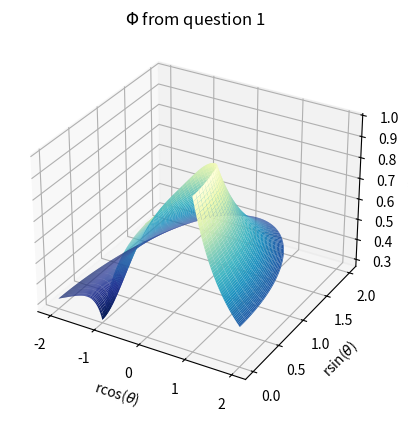
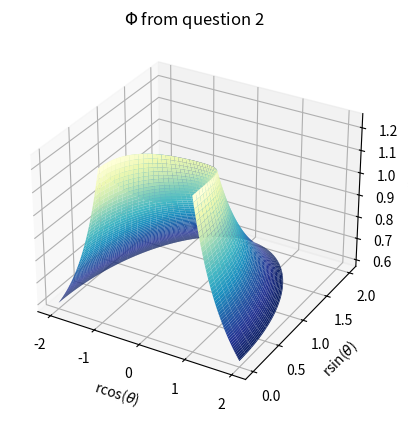
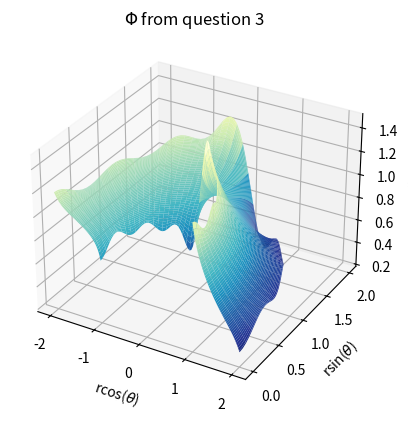

The script that saved these images, in order:
# -*- coding: utf-8 -*-
"""
Created on Fri Mar 29 16:17:35 2019

[redacted]
"""

#This program calculates the scalar potential everywhere in space for three
#spherical charge distributions.

from mpl_toolkits.mplot3d import Axes3D
import matplotlib.pyplot as plt
import numpy as np

#Coefficients for a hallow sphere with a potential on its surface defined by
#sqrt(cos(theta/2))
A0 = 4/5
A1 = 4/15
A2 = -4/39
A3 = 196/3315
A4 = -44/1105
A5 = 484/16529
A6 = -836/36975

#Defines a meshgrid for variables r and theta
theta = np.linspace(0, np.pi, 100)
r1 = np.linspace(0, 1, 100)
r2 = np.linspace(1, 2, 100)
r3 = np.linspace(2, 3, 100)
R1, T = np.meshgrid(r1, theta)
R2, T = np.meshgrid(r2, theta)
R3, T = np.meshgrid(r3, theta)

#Legendre polynomials
P0 = 1
P1 = np.cos(T)
P2 = (0.5*(3.*np.cos(T)**2-1))
P3 = (0.5*(5*np.cos(T)**3-3*np.cos(T)))
P4 = (0.125*(35*np.cos(T)**4-30*np.cos(T)**2+3))
P5 = (0.125*(63*np.cos(T)**5-70*np.cos(T)**3+15*np.cos(T)))
P6 = (0.0625*(231*np.cos(T)**6-315*np.cos(T)**4+105*np.cos(T)**2-5))
P7 = (0.0625*(429*np.cos(T)**7-693*np.cos(T)**5+315*np.cos(T)**3-35*np.cos(T)))
P8 = (.0078125*(6435*np.cos(T)**8-12012*np.cos(T)**6+6930*np.cos(T)**4-1260*np.cos(T)**2+35))
P9 = .0078125*(12155*np.cos(T)**9-25740*np.cos(T)**7+18018*np.cos(T)**5-4620*np.cos(T)**3+315*np.cos(T))
P10 = .00390625*(46189*np.cos(T)**10-109395*np.cos(T)**8+90090*np.cos(T)**6-30030*np.cos(T)**4+3465*np.cos(T)**2-63)
P11 = .00390625*(88179*np.cos(T)**11-230945*np.cos(T)**9+218790*np.cos(T)**7-90090*np.cos(T)**5+15015*np.cos(T)**3-693*np.cos(T))
P12 = (1/1024)*(676039*np.cos(T)**12-1939938*np.cos(T)**10+2078505*np.cos(T)**8-1021020*np.cos(T)**6+225225*np.cos(T)**4-18018)
P13 = (1/1024)*(1300075*np.cos(T)**13-4056234*np.cos(T)**11+4849845*np.cos(T)**9-2771340*np.cos(T)**7+765765*np.cos(T)**5-90090*np.cos(T)**3+3003*np.cos(T))

#Calculates the potential inside (ZA1) and outside (ZA2) the sphere
ZA1 = A0*P0+A1*R1*P1+A2*R1**2*P2+A3*R1**3*P3+A4*R1**4*P4+A5*R1**5*P5+A6*R1**6*P6
ZA2 = A0*(1/R2)*P0+A1*(1/R2)**2*P1+A2*(1/R2)**3*P2+A3*(1/R2)**4*P3+A4*(1/R2)**5*P4+A5*(1/R2)**6*P5+A6*(1/R2)**7*P6

#Converts r,theta into x,y
X1,Y1 = R1*np.cos(T), R1*np.sin(T)
X2, Y2 = R2*np.cos(T), R2*np.sin(T)
X3, Y3 = R3*np.cos(T), R3*np.sin(T)

#Plots the potential
fig = plt.figure(1)
ax = fig.add_subplot(111, projection='3d')
ax.plot_surface(X1, Y1, ZA1, cmap=plt.cm.YlGnBu_r)
ax.plot_surface(X2, Y2, ZA2, cmap=plt.cm.YlGnBu_r)

#labels the plot
ax.set_title(r'$\Phi$ from question 1')
ax.set_xlabel(r'rcos($\theta$)')
ax.set_ylabel(r'rsin($\theta$)')
ax.set_zlabel(r'$\Phi$')

#Coefficients for a hallow sphere with a surface charge density defined by
#cosh(cos(theta))
B0 = np.sinh(1)
B1 = 0
B2 = (1/2)*(np.e-7/np.e)
B3 = 0
B4 = (1/2)*(36*np.e-266/np.e)
B5 = 0
B6 = (1/2)*(3655*np.e-27007/np.e)

#Calculates the potential inside (ZB1) and outside (ZB2) the sphere
ZB1 = B0*P0+B1*R1*P1+B2*R1**2*P2+B3*R1**3*P3+B4*R1**4*P4+B5*R1**5*P5+B6*R1**6*P6
ZB2 = B0*(1/R2)*P0+B1*(1/R2)**2*P1+B2*(1/R2)**3*P2+B3*(1/R2)**4*P3+B4*(1/R2)**5*P4+B5*(1/R2)**6*P5+B6*(1/R2)**7*P6

#Plots the potential
fig = plt.figure(2)
ax = fig.add_subplot(111, projection='3d')
ax.plot_surface(X1, Y1, ZB1, cmap=plt.cm.YlGnBu_r)
ax.plot_surface(X2, Y2, ZB2, cmap=plt.cm.YlGnBu_r)

#labels the plot
ax.set_title(r'$\Phi$ from question 2')
ax.set_xlabel(r'rcos($\theta$)')
ax.set_ylabel(r'rsin($\theta$)')
ax.set_zlabel(r'$\Phi$')

#Coefficients for a hallow sphere of radius 1 with a potential V from theta=0
#to theta=pi/2 and potential zero from theta=pi/2 to theta=pi
C0 = 1/2
C1 = 3/4
C2 = 0
C3 = -7/16
C4 = 0
C5 = 11/32
C6 = 0
C7 = -75/256
C8 = 0
C9 = 133/512
C10 = 0
C11 = -483/2048
C12 = 0
C13 = 891/4096

#Coefficients for a hallow sphere of radius 2 with a potential 0 from theta=0
#to theta=pi/2 and potential V from theta=pi/2 to theta=pi
D0 = 1/2
D1 = -3/4
D2 = 0
D3 = 7/16
D4 = 0
D5 = -11/32
D6 = 0
D7 = 75/256
D8 = 0
D9 = -133/512
D10 = 0
D11 = 483/2048
D12 = 0
D13 = -891/4096

#Calculates the potential inside (ZC1) and outside (ZC2) the sphere of radius 1
#Calculates the potential inside (ZD1) and outside (ZD2) the sphere of radius 2
#Calculates the total potential between the two spheres
ZC1 = C0*R1*P0+C1*R1**2*P1+C2*R1**3*P2+C3*R1**4*P3+C4*R1**5*P4+C5*R1**6*P5+C6*R1**7*P6+C7*R1**8*P7+C8*R1**9*P8+C9*R1**10*P9+C10*R1**11*P10+C11*R1**12*P11+C12*R1**13*P12+C13*R1**14*P13
ZC2 = C0*(1/R2)*P0+C1*(1/R2)**2*P1+C2*(1/R2)**3*P2+C3*(1/R2)**4*P3+C4*(1/R2)**5*P4+C5*(1/R2)**6*P5+C6*(1/R2)**7*P6+C7*(1/R2)**8*P7+C8*(1/R2)**9*P8+C9*(1/R2)**10*P9+C10*(1/R2)**11*P10+C11*(1/R2)**12*P11+C12*(1/R2)**13*P12+C13*(1/R2)**14*P13
ZD1 = D0*P0+D1*(R2/2)*P1+D2*(R2/2)**2*P2+D3*(R2/2)**3*P3+D4*(R2/2)**4*P4+D5*(R2/2)**5*P5+D6*(R2/2)**6*P6+D7*(R2/2)**7*P7+D8*(R2/2)**8*P8+D9*(R2/2)**9*P9+D10*(R2/2)**10*P10+D11*(R2/2)**11*P11+D12*(R2/2)**12*P12+D13*(R2/2)**13*P13
ZD2 = D0*(2/R3)*P0+D1*(2/R3)**2*P1+D2*(2/R3)**3*P2+D3*(2/R3)**4*P3+D4*(2/R3)**5*P4+D5*(2/R3)**6*P5+D6*(2/R3)**7*P6+D7*(2/R3)**8*P7+D8*(2/R3)**9*P8+D9*(2/R3)**10*P9+D10*(2/R3)**11*P10+D11*(2/R3)**12*P11+D12*(2/R3)**13*P12+D13*(2/R3)**14*P13
Ztotal = ZC2+ZD1

#Plots the potential between the sphere of radius 1 and radius 2
fig = plt.figure(3)
ax = fig.add_subplot(111, projection='3d')
ax.plot_surface(X2, Y2, Ztotal, cmap=plt.cm.YlGnBu_r)

#labels the plot
ax.set_title(r'$\Phi$ from question 3')
ax.set_xlabel(r'rcos($\theta$)')
ax.set_ylabel(r'rsin($\theta$)')
ax.set_zlabel(r'$\Phi$')

#fig = plt.figure(4)
#ax = fig.add_subplot(111, projection='3d')
#ax.plot_surface(X2, Y2, ZD1, cmap=plt.cm.YlGnBu_r)
#ax.plot_surface(X3, Y3, ZD2, cmap=plt.cm.YlGnBu_r)

#ax.set_title(r'$\Phi$ from question 3')
#ax.set_xlabel(r'rcos($\theta$)')
#ax.set_ylabel(r'rsin($\theta$)')